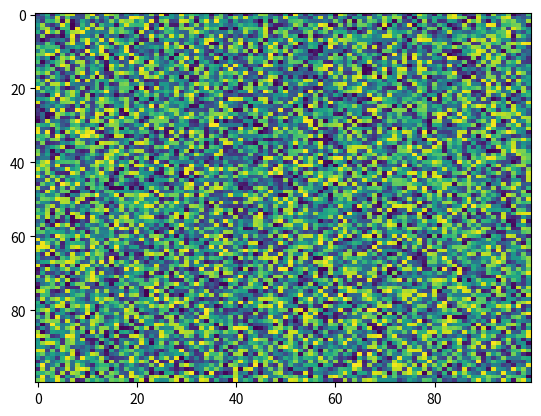

This chart was generated by the following Python code:
import matplotlib.pyplot as plt
import numpy as np
X = np.random.rand(100, 100)
plt.imshow(X, interpolation='nearest', origin='upper', resample=None, aspect='auto', filterrad=4.0, vmin=None, cmap='viridis', filternorm=True, vmax=None, norm=None, alpha=None, interpolation_stage=None)
